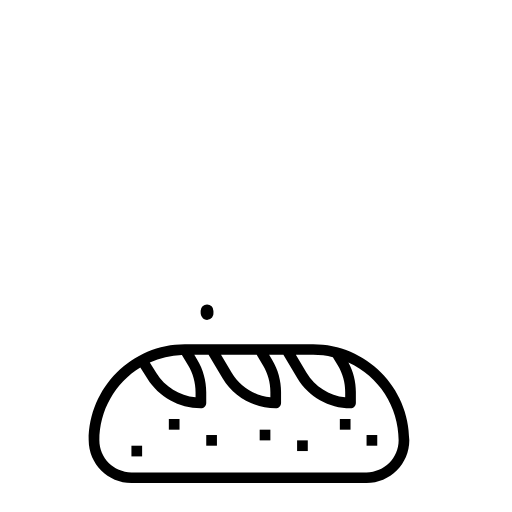
t = 0.00 s
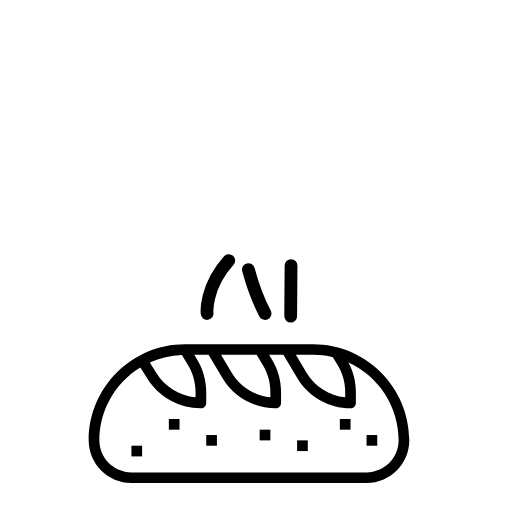
t = 0.80 s
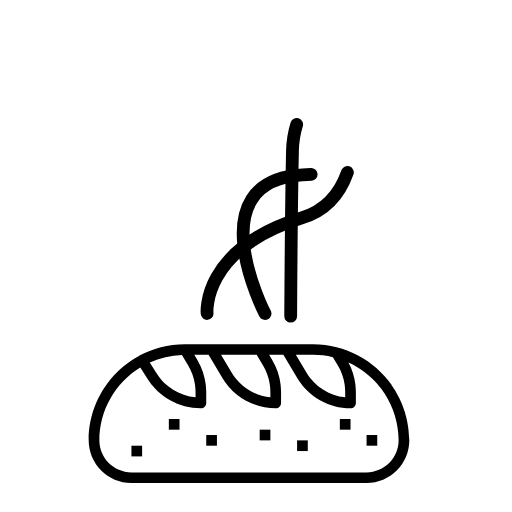
t = 1.60 s
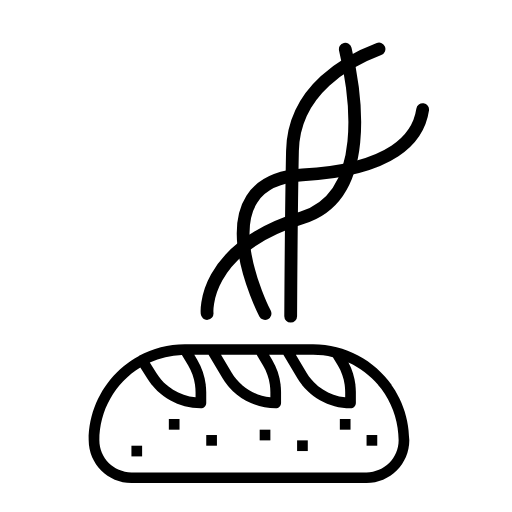
t = 2.40 s

The animated SVG that drew these frames (rendered in a browser with its animation timeline set to each time). Animation: 3 CSS @keyframes rules; one cycle of 3.20 s, repeats indefinitely.

<svg version="1.1" id="Layer_1" xmlns="http://www.w3.org/2000/svg" xmlns:xlink="http://www.w3.org/1999/xlink" x="0px" y="0px"
	 width="120px" height="120px" viewBox="0 0 120 120" enable-background="new 0 0 120 120" xml:space="preserve">
	<style>
		#vapor1 { /* comprimento dele é 83px; */
			stroke-dasharray: 83;
			stroke-dashoffset: -83;
			animation: draw 2.9s ease-in-out infinite;
		}
		#vapor2 { /* comprimento dele é 88px; */
			stroke-dasharray: 88;
			stroke-dashoffset: -88;
			animation: draw2 3.2s ease-in-out infinite;
		}
		#vapor3 { /* comprimento dele é 77px; */
			stroke-dasharray: 77;
			stroke-dashoffset: -77;
			animation: draw3 2.9s ease-in-out infinite;
		}
		@keyframes draw {
			100% {
				stroke-dashoffset: 0;
			}
		}
		@keyframes draw2 {
			100% {
				stroke-dashoffset: 0;
			}
		}
		@keyframes draw3 {
			100% {
				stroke-dashoffset: 0;
			}
		}
	</style>
	<path id="vapor1" fill="none" stroke="#000000" stroke-width="3" stroke-linecap="round" stroke-miterlimit="10" d="M79.65,6.77
	c0,0,12.107,37.783-8.767,44.254c-23.805,7.379-22.341,22.45-22.341,22.45"/>
	<path id="vapor2" fill="none" stroke="#000000" stroke-width="3" stroke-linecap="round" stroke-miterlimit="10" d="M96.977,14.702
	c0,0,13.568,24.006-26.093,26.302c-24.88,1.44-8.768,32.47-8.768,32.47"/>
	<path id="vapor3" fill="none" stroke="#000000" stroke-width="3" stroke-linecap="round" stroke-miterlimit="10" d="M93.22,10.109
	c0,0-24.263,5.428-24.672,25.259C68.259,49.358,68.131,74.1,68.131,74.1"/>
	<g id="pao">
		<path d="M73.389,80.666h-30.06c-12.431,0-22.544,10.113-22.544,22.545c0.006,5.53,4.489,10.013,10.02,10.02h55.109
			c5.531-0.007,10.014-4.489,10.02-10.02C95.933,90.779,85.819,80.666,73.389,80.666L73.389,80.666z M78.013,83.711l1.178,1.962
			c1.121,1.868,1.713,4.006,1.713,6.184v1.268c-3.754-0.403-7.104-2.538-9.056-5.77l-2.51-4.184h4.051
			C74.945,83.17,76.497,83.352,78.013,83.711L78.013,83.711z M61.655,85.673c1.121,1.868,1.713,4.006,1.713,6.184v1.268
			c-3.753-0.403-7.103-2.538-9.055-5.77l-2.51-4.184h8.351L61.655,85.673z M44.08,85.604c1.147,1.913,1.754,4.102,1.754,6.332v1.191
			c-3.785-0.375-7.179-2.489-9.184-5.721l-1.543-2.471c2.368-1.069,4.923-1.664,7.521-1.752L44.08,85.604z M85.913,110.726H30.804
			c-4.148-0.005-7.51-3.367-7.515-7.515c0.003-6.982,3.64-13.46,9.598-17.099l1.639,2.622c2.695,4.343,7.449,6.978,12.56,6.961
			c0.691,0,1.252-0.561,1.252-1.252v-2.507c0-2.685-0.73-5.318-2.111-7.621l-0.687-1.145h3.341l3.284,5.473
			c2.635,4.364,7.358,7.037,12.456,7.052c0.691,0,1.252-0.561,1.252-1.252v-2.587c0-2.632-0.716-5.215-2.07-7.472l-0.727-1.214h3.341
			l3.283,5.473c2.636,4.364,7.357,7.037,12.455,7.052c0.692,0,1.253-0.561,1.253-1.252v-2.587c-0.001-2.407-0.601-4.776-1.743-6.896
			c7.157,3.253,11.756,10.388,11.763,18.25C93.423,107.358,90.062,110.721,85.913,110.726L85.913,110.726z"/>
		<rect x="30.804" y="104.463" width="2.505" height="2.505"/>
		<rect x="39.571" y="98.201" width="2.505" height="2.505"/>
		<rect x="48.339" y="101.958" width="2.505" height="2.505"/>
		<rect x="60.863" y="100.706" width="2.505" height="2.505"/>
		<rect x="69.631" y="103.211" width="2.505" height="2.505"/>
		<rect x="79.65" y="98.201" width="2.505" height="2.505"/>
		<rect x="85.913" y="101.958" width="2.505" height="2.505"/>
	</g>
</svg>
